Run: headless pygame with SDL's dummy video driver; simulated clock (each Clock.tick advances the game by its frame time, no real sleeping); random seed 0; keys injected as events and as key.get_pressed() state; no mouse input.
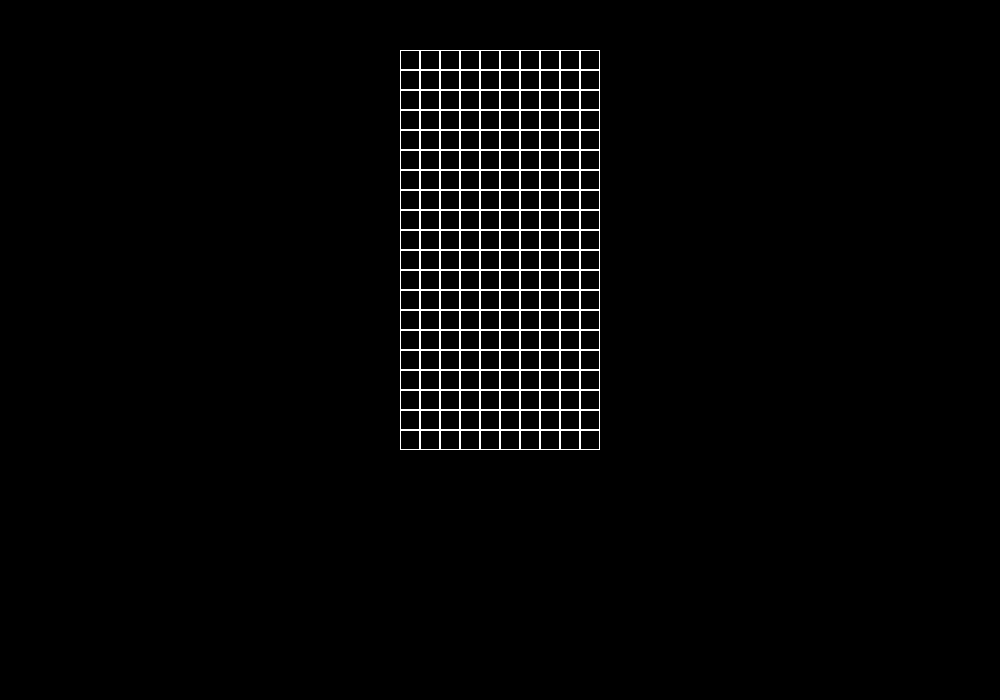
Frame 1 of 4 · flips 1–60 · no input
Frame 2 of 4 · flips 61–180 · tapped SPACE, RETURN · held RIGHT (→), D · screen unchanged from frame 1, image omitted
Frame 3 of 4 · flips 181–300 · held DOWN (↓), S · screen unchanged from frame 2, image omitted
Frame 4 of 4 · flips 301–420 · held LEFT (←), A, UP (↑), W · screen unchanged from frame 3, image omitted

The pygame program that drew these frames:

import pygame
width = 1000
height = 700
window_size = (width, height)
status_app = True 

pygame.init()

WHITE = (255,255,255)

screen = pygame.display.set_mode(window_size)

figura = [
        [1,5,9,13], 
        [2,6,5,9],
        ]
larghezza_quadrato = 20

while status_app:

    for event in pygame.event.get():
        if event.type == pygame.QUIT:
            status_app = False
        if event.type == pygame.KEYDOWN:
            if event.key == pygame.K_ESCAPE:
               status_app = False 
    # griglia
    for i in range(10) :
        for j in range(20):
            pygame.draw.rect(
                    screen, WHITE, 
                    ( larghezza_quadrato * i + ((width/2)-(larghezza_quadrato*10)/2), 
                        larghezza_quadrato * j + 50, 
                        larghezza_quadrato, larghezza_quadrato), 1)

    
    pygame.display.flip()

pygame.quit()
